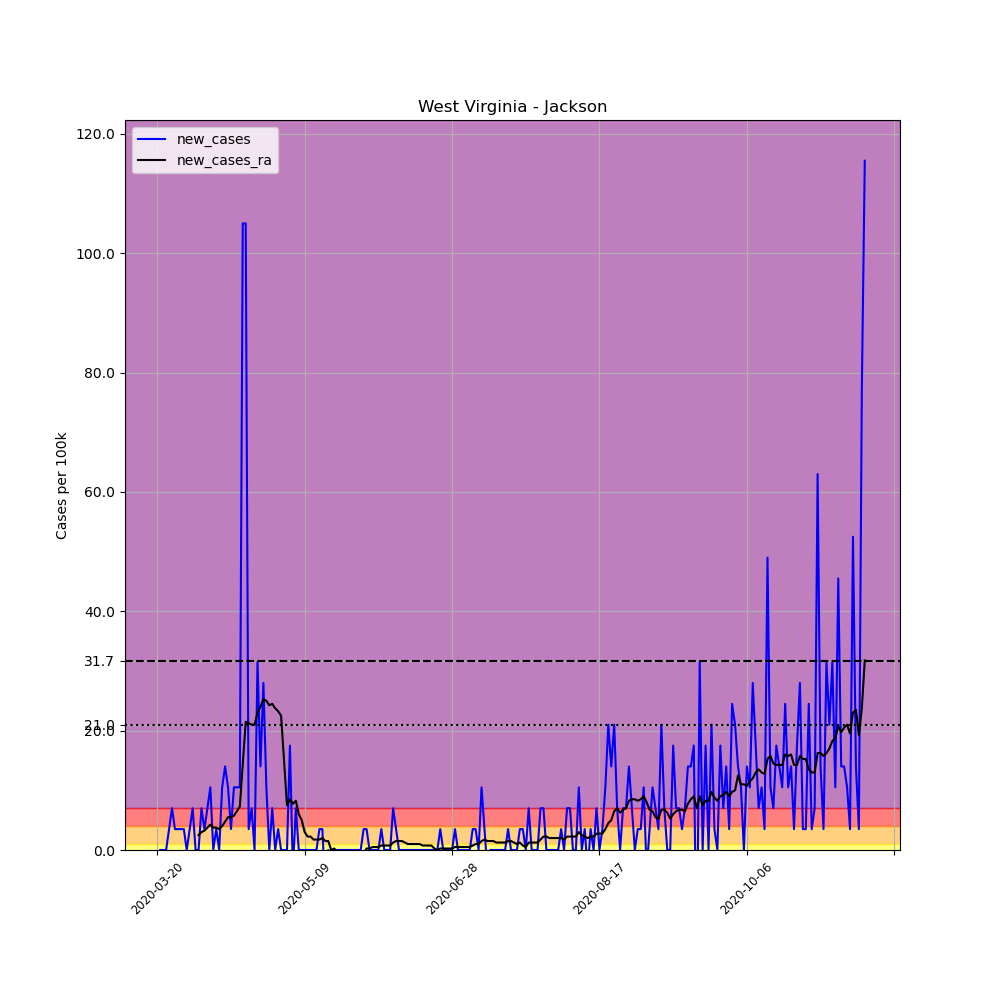

Source data for this figure (header and first rows):
, date, county, state, fips, cases, deaths, COUNTY, STNAME, CTYNAME, POPESTIMATE2019, per_100k, new_cases, new_cases_ra
218848, 2020-03-20, Jackson, West Virginia, 54035, 1, 0, 35, West Virginia, Jackson, 28576, 3.499, , 
218849, 2020-03-21, Jackson, West Virginia, 54035, 1, 0, 35, West Virginia, Jackson, 28576, 3.499, 0.0, 
218850, 2020-03-22, Jackson, West Virginia, 54035, 1, 0, 35, West Virginia, Jackson, 28576, 3.499, 0.0, 
218851, 2020-03-23, Jackson, West Virginia, 54035, 1, 0, 35, West Virginia, Jackson, 28576, 3.499, 0.0, 
218852, 2020-03-24, Jackson, West Virginia, 54035, 2, 0, 35, West Virginia, Jackson, 28576, 6.999, 3.499, 
218853, 2020-03-25, Jackson, West Virginia, 54035, 4, 0, 35, West Virginia, Jackson, 28576, 14, 6.999, 
218854, 2020-03-26, Jackson, West Virginia, 54035, 5, 0, 35, West Virginia, Jackson, 28576, 17.5, 3.499, 
218855, 2020-03-27, Jackson, West Virginia, 54035, 6, 0, 35, West Virginia, Jackson, 28576, 21, 3.499, 
218856, 2020-03-28, Jackson, West Virginia, 54035, 7, 0, 35, West Virginia, Jackson, 28576, 24.5, 3.499, 
218857, 2020-03-29, Jackson, West Virginia, 54035, 8, 0, 35, West Virginia, Jackson, 28576, 28, 3.499, 
218858, 2020-03-30, Jackson, West Virginia, 54035, 8, 0, 35, West Virginia, Jackson, 28576, 28, 0.0, 
218859, 2020-03-31, Jackson, West Virginia, 54035, 9, 0, 35, West Virginia, Jackson, 28576, 31.49, 3.499, 
218860, 2020-04-01, Jackson, West Virginia, 54035, 11, 0, 35, West Virginia, Jackson, 28576, 38.49, 6.999, 
218861, 2020-04-02, Jackson, West Virginia, 54035, 11, 1, 35, West Virginia, Jackson, 28576, 38.49, 0.0, 
218862, 2020-04-03, Jackson, West Virginia, 54035, 11, 1, 35, West Virginia, Jackson, 28576, 38.49, 0.0, 2.5
218863, 2020-04-04, Jackson, West Virginia, 54035, 13, 1, 35, West Virginia, Jackson, 28576, 45.49, 6.999, 3
218864, 2020-04-05, Jackson, West Virginia, 54035, 14, 1, 35, West Virginia, Jackson, 28576, 48.99, 3.499, 3.249
218865, 2020-04-06, Jackson, West Virginia, 54035, 16, 1, 35, West Virginia, Jackson, 28576, 55.99, 6.999, 3.749
218866, 2020-04-07, Jackson, West Virginia, 54035, 19, 1, 35, West Virginia, Jackson, 28576, 66.49, 10.5, 4.249
218867, 2020-04-08, Jackson, West Virginia, 54035, 19, 1, 35, West Virginia, Jackson, 28576, 66.49, 0.0, 3.749
218868, 2020-04-09, Jackson, West Virginia, 54035, 20, 1, 35, West Virginia, Jackson, 28576, 69.99, 3.499, 3.749
218869, 2020-04-10, Jackson, West Virginia, 54035, 20, 1, 35, West Virginia, Jackson, 28576, 69.99, 0.0, 3.499
218870, 2020-04-11, Jackson, West Virginia, 54035, 23, 1, 35, West Virginia, Jackson, 28576, 80.49, 10.5, 3.999
218871, 2020-04-12, Jackson, West Virginia, 54035, 27, 1, 35, West Virginia, Jackson, 28576, 94.48, 14, 4.749
218872, 2020-04-13, Jackson, West Virginia, 54035, 30, 1, 35, West Virginia, Jackson, 28576, 105, 10.5, 5.499
218873, 2020-04-14, Jackson, West Virginia, 54035, 31, 1, 35, West Virginia, Jackson, 28576, 108.5, 3.499, 5.499
218874, 2020-04-15, Jackson, West Virginia, 54035, 34, 1, 35, West Virginia, Jackson, 28576, 119, 10.5, 5.749
218875, 2020-04-16, Jackson, West Virginia, 54035, 37, 1, 35, West Virginia, Jackson, 28576, 129.5, 10.5, 6.499
218876, 2020-04-17, Jackson, West Virginia, 54035, 40, 1, 35, West Virginia, Jackson, 28576, 140, 10.5, 7.249
218877, 2020-04-18, Jackson, West Virginia, 54035, 70, 3, 35, West Virginia, Jackson, 28576, 245, 105, 14.25
218878, 2020-04-19, Jackson, West Virginia, 54035, 100, 3, 35, West Virginia, Jackson, 28576, 349.9, 105, 21.5
218879, 2020-04-20, Jackson, West Virginia, 54035, 101, 6, 35, West Virginia, Jackson, 28576, 353.4, 3.499, 21.25
218880, 2020-04-21, Jackson, West Virginia, 54035, 103, 6, 35, West Virginia, Jackson, 28576, 360.4, 6.999, 21
218881, 2020-04-22, Jackson, West Virginia, 54035, 103, 7, 35, West Virginia, Jackson, 28576, 360.4, 0.0, 21
218882, 2020-04-23, Jackson, West Virginia, 54035, 112, 7, 35, West Virginia, Jackson, 28576, 391.9, 31.49, 23
218883, 2020-04-24, Jackson, West Virginia, 54035, 116, 8, 35, West Virginia, Jackson, 28576, 405.9, 14, 24
218884, 2020-04-25, Jackson, West Virginia, 54035, 124, 8, 35, West Virginia, Jackson, 28576, 433.9, 28, 25.25
218885, 2020-04-26, Jackson, West Virginia, 54035, 127, 9, 35, West Virginia, Jackson, 28576, 444.4, 10.5, 25
218886, 2020-04-27, Jackson, West Virginia, 54035, 127, 12, 35, West Virginia, Jackson, 28576, 444.4, 0.0, 24.25
218887, 2020-04-28, Jackson, West Virginia, 54035, 129, 12, 35, West Virginia, Jackson, 28576, 451.4, 6.999, 24.5
218888, 2020-04-29, Jackson, West Virginia, 54035, 129, 12, 35, West Virginia, Jackson, 28576, 451.4, 0.0, 23.75
218889, 2020-04-30, Jackson, West Virginia, 54035, 130, 13, 35, West Virginia, Jackson, 28576, 454.9, 3.499, 23.25
218890, 2020-05-01, Jackson, West Virginia, 54035, 130, 15, 35, West Virginia, Jackson, 28576, 454.9, 0.0, 22.5
218891, 2020-05-02, Jackson, West Virginia, 54035, 130, 15, 35, West Virginia, Jackson, 28576, 454.9, 0.0, 15
218892, 2020-05-03, Jackson, West Virginia, 54035, 130, 15, 35, West Virginia, Jackson, 28576, 454.9, 0.0, 7.499
218893, 2020-05-04, Jackson, West Virginia, 54035, 135, 15, 35, West Virginia, Jackson, 28576, 472.4, 17.5, 8.499
218894, 2020-05-05, Jackson, West Virginia, 54035, 134, 15, 35, West Virginia, Jackson, 28576, 468.9, -3.499, 7.749
218895, 2020-05-06, Jackson, West Virginia, 54035, 136, 15, 35, West Virginia, Jackson, 28576, 475.9, 6.999, 8.249
218896, 2020-05-07, Jackson, West Virginia, 54035, 136, 15, 35, West Virginia, Jackson, 28576, 475.9, 0.0, 5.999
218897, 2020-05-08, Jackson, West Virginia, 54035, 136, 15, 35, West Virginia, Jackson, 28576, 475.9, 0.0, 4.999
218898, 2020-05-09, Jackson, West Virginia, 54035, 136, 15, 35, West Virginia, Jackson, 28576, 475.9, 0.0, 3
218899, 2020-05-10, Jackson, West Virginia, 54035, 136, 15, 35, West Virginia, Jackson, 28576, 475.9, 0.0, 2.25
218900, 2020-05-11, Jackson, West Virginia, 54035, 136, 16, 35, West Virginia, Jackson, 28576, 475.9, 0.0, 2.25
218901, 2020-05-12, Jackson, West Virginia, 54035, 136, 16, 35, West Virginia, Jackson, 28576, 475.9, 0.0, 1.75
218902, 2020-05-13, Jackson, West Virginia, 54035, 136, 16, 35, West Virginia, Jackson, 28576, 475.9, 0.0, 1.75
218903, 2020-05-14, Jackson, West Virginia, 54035, 137, 17, 35, West Virginia, Jackson, 28576, 479.4, 3.499, 1.75
218904, 2020-05-15, Jackson, West Virginia, 54035, 138, 17, 35, West Virginia, Jackson, 28576, 482.9, 3.499, 2
218905, 2020-05-16, Jackson, West Virginia, 54035, 136, 17, 35, West Virginia, Jackson, 28576, 475.9, -6.999, 1.5
218906, 2020-05-17, Jackson, West Virginia, 54035, 136, 17, 35, West Virginia, Jackson, 28576, 475.9, 0.0, 1.5
218907, 2020-05-18, Jackson, West Virginia, 54035, 135, 17, 35, West Virginia, Jackson, 28576, 472.4, -3.499, 6.090366306515144e-15
... 181 more rows
